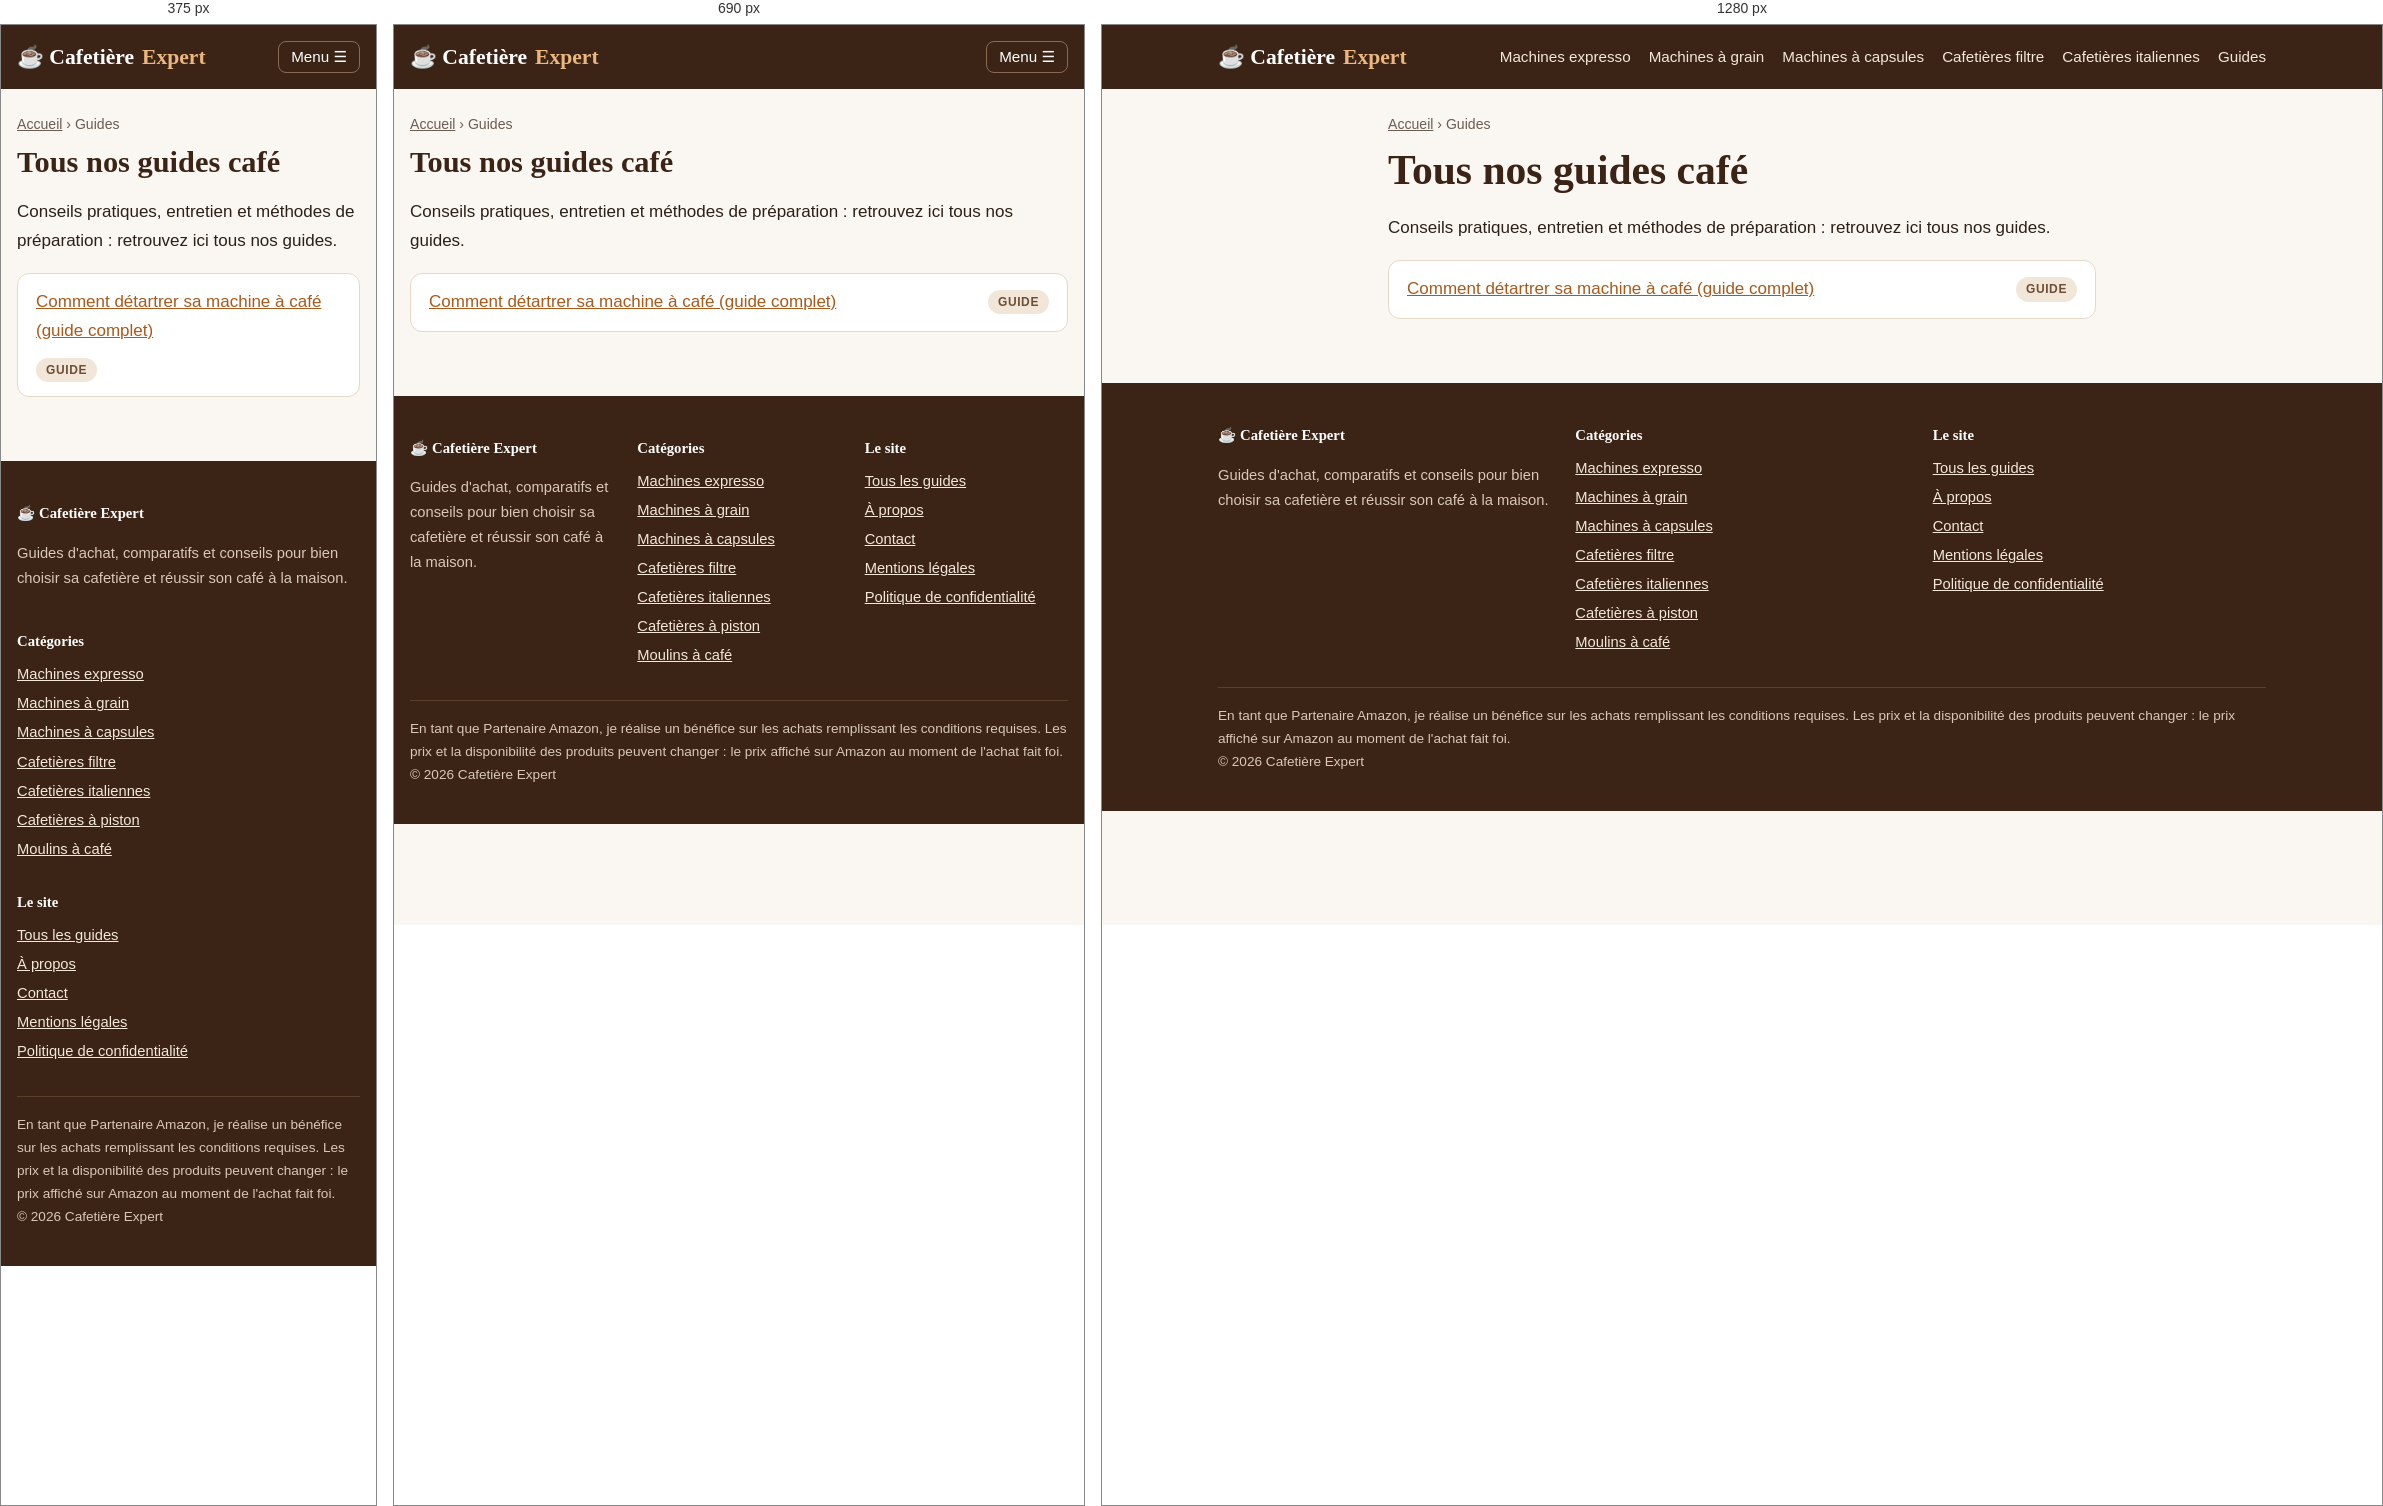
Rendered at 375 px, 690 px and 1280 px, left to right.

<!-- file: index.html -->
<!doctype html>
<html lang="fr">
<head>
<meta charset="utf-8">
<meta name="viewport" content="width=device-width, initial-scale=1">
<title>Tous les guides café | Cafetière Expert</title>
<meta name="description" content="Tous nos guides pratiques pour entretenir sa cafetière et réussir son café à la maison.">
<meta name="robots" content="index, follow">
<link rel="canonical" href="https://cafetiere-expert.com/guides/">
<meta property="og:type" content="website">
<meta property="og:locale" content="fr_FR">
<meta property="og:site_name" content="Cafetière Expert">
<meta property="og:title" content="Tous les guides café | Cafetière Expert">
<meta property="og:description" content="Tous nos guides pratiques pour entretenir sa cafetière et réussir son café à la maison.">
<meta property="og:url" content="https://cafetiere-expert.com/guides/">
<link rel="icon" href="/favicon.svg" type="image/svg+xml">
<link rel="stylesheet" href="/assets/style.css">

</head>
<body>
<header class="entete">
  <div class="conteneur">
    <a class="logo" href="/">☕ Cafetière <span>Expert</span></a>
    <button class="menu-bouton" aria-label="Ouvrir le menu" onclick="document.querySelector('.menu').classList.toggle('ouvert')">Menu ☰</button>
    <nav class="menu"><a href="/machines-expresso/">Machines expresso</a><a href="/machines-a-grain/">Machines à grain</a><a href="/machines-a-capsules/">Machines à capsules</a><a href="/cafetieres-filtre/">Cafetières filtre</a><a href="/cafetieres-italiennes/">Cafetières italiennes</a><a href="/guides/">Guides</a></nav>
  </div>
</header>
<main>

<div class="lecture">
  <p class="fil"><a href="/">Accueil</a> › Guides</p>
  <h1>Tous nos guides café</h1>
  <p>Conseils pratiques, entretien et méthodes de préparation : retrouvez ici tous nos guides.</p>
  <ul class="liste-articles"><li><a href="/guides/comment-detartrer-machine-a-cafe/">Comment détartrer sa machine à café (guide complet)</a><span class="etiquette">Guide</span></li></ul>
</div>

</main>
<footer class="pied">
  <div class="conteneur">
    <div class="colonnes">
      <div><h4>☕ Cafetière Expert</h4><p>Guides d'achat, comparatifs et conseils pour bien choisir sa cafetière et réussir son café à la maison.</p></div>
      <div><h4>Catégories</h4><ul><li><a href="/machines-expresso/">Machines expresso</a></li><li><a href="/machines-a-grain/">Machines à grain</a></li><li><a href="/machines-a-capsules/">Machines à capsules</a></li><li><a href="/cafetieres-filtre/">Cafetières filtre</a></li><li><a href="/cafetieres-italiennes/">Cafetières italiennes</a></li><li><a href="/cafetieres-a-piston/">Cafetières à piston</a></li><li><a href="/moulins-a-cafe/">Moulins à café</a></li></ul></div>
      <div><h4>Le site</h4><ul>
        <li><a href="/guides/">Tous les guides</a></li>
        <li><a href="/a-propos/">À propos</a></li>
        <li><a href="/contact/">Contact</a></li>
        <li><a href="/mentions-legales/">Mentions légales</a></li>
        <li><a href="/confidentialite/">Politique de confidentialité</a></li>
      </ul></div>
    </div>
    <p class="mention">En tant que Partenaire Amazon, je réalise un bénéfice sur les achats remplissant les conditions requises. Les prix et la disponibilité des produits peuvent changer : le prix affiché sur Amazon au moment de l'achat fait foi.<br>© 2026 Cafetière Expert</p>
  </div>
</footer>
</body>
</html>


/* @media block from style.css */
@media (max-width: 760px) {
  .menu-bouton { display: block; }
  .menu { display: none; width: 100%; flex-direction: column; gap: 4px; padding-bottom: 12px; }
  .menu.ouvert { display: flex; }
  .menu a { padding: 6px 0; }
}

/* @media block from style.css */
@media (max-width: 620px) {
  .produit { grid-template-columns: 1fr; }
  .pour-contre { grid-template-columns: 1fr; }
}